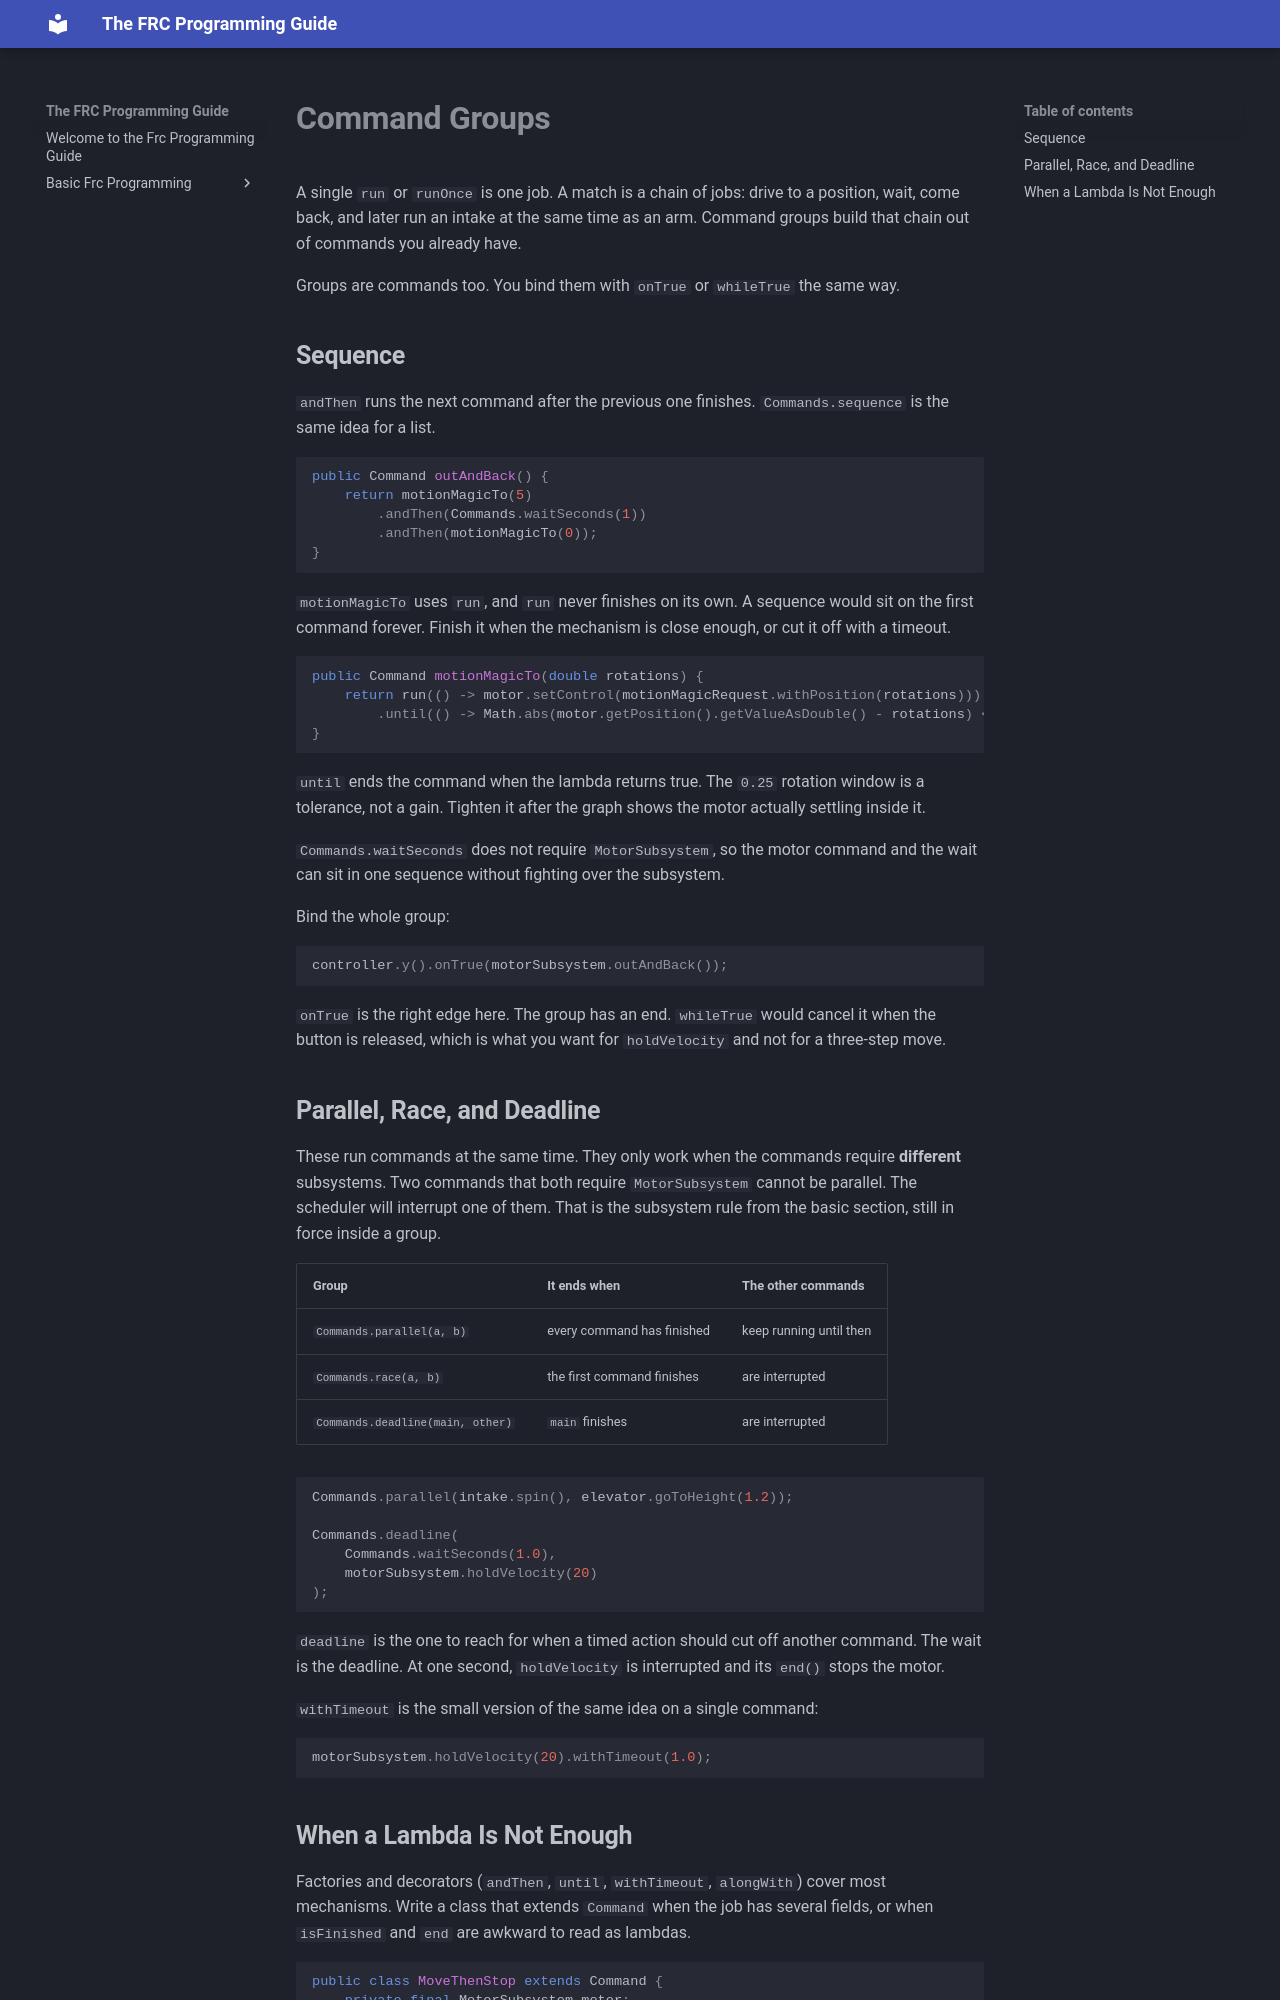

repository: rylero/TheFRCProgrammingGuide · page: Mechanisms-and-Motion/command_groups/index.html · generator: mkdocs

# **Command Groups**

A single `run` or `runOnce` is one job. A match is a chain of jobs: drive to a position, wait, come back, and later run an intake at the same time as an arm. Command groups build that chain out of commands you already have.

Groups are commands too. You bind them with `onTrue` or `whileTrue` the same way.

## **Sequence**

`andThen` runs the next command after the previous one finishes. `Commands.sequence` is the same idea for a list.

```java
public Command outAndBack() {
    return motionMagicTo(5)
        .andThen(Commands.waitSeconds(1))
        .andThen(motionMagicTo(0));
}
```

`motionMagicTo` uses `run`, and `run` never finishes on its own. A sequence would sit on the first command forever. Finish it when the mechanism is close enough, or cut it off with a timeout.

```java
public Command motionMagicTo(double rotations) {
    return run(() -> motor.setControl(motionMagicRequest.withPosition(rotations)))
        .until(() -> Math.abs(motor.getPosition().getValueAsDouble() - rotations) < 0.25);
}
```

`until` ends the command when the lambda returns true. The `0.25` rotation window is a tolerance, not a gain. Tighten it after the graph shows the motor actually settling inside it.

`Commands.waitSeconds` does not require `MotorSubsystem`, so the motor command and the wait can sit in one sequence without fighting over the subsystem.

Bind the whole group:

```java
controller.y().onTrue(motorSubsystem.outAndBack());
```

`onTrue` is the right edge here. The group has an end. `whileTrue` would cancel it when the button is released, which is what you want for `holdVelocity` and not for a three-step move.

## **Parallel, Race, and Deadline**

These run commands at the same time. They only work when the commands require **different** subsystems. Two commands that both require `MotorSubsystem` cannot be parallel. The scheduler will interrupt one of them. That is the subsystem rule from the basic section, still in force inside a group.

| Group | It ends when | The other commands |
| --- | --- | --- |
| `Commands.parallel(a, b)` | every command has finished | keep running until then |
| `Commands.race(a, b)` | the first command finishes | are interrupted |
| `Commands.deadline(main, other)` | `main` finishes | are interrupted |

```java
Commands.parallel(intake.spin(), elevator.goToHeight(1.2));

Commands.deadline(
    Commands.waitSeconds(1.0),
    motorSubsystem.holdVelocity(20)
);
```

`deadline` is the one to reach for when a timed action should cut off another command. The wait is the deadline. At one second, `holdVelocity` is interrupted and its `end()` stops the motor.

`withTimeout` is the small version of the same idea on a single command:

```java
motorSubsystem.holdVelocity(20).withTimeout(1.0);
```
